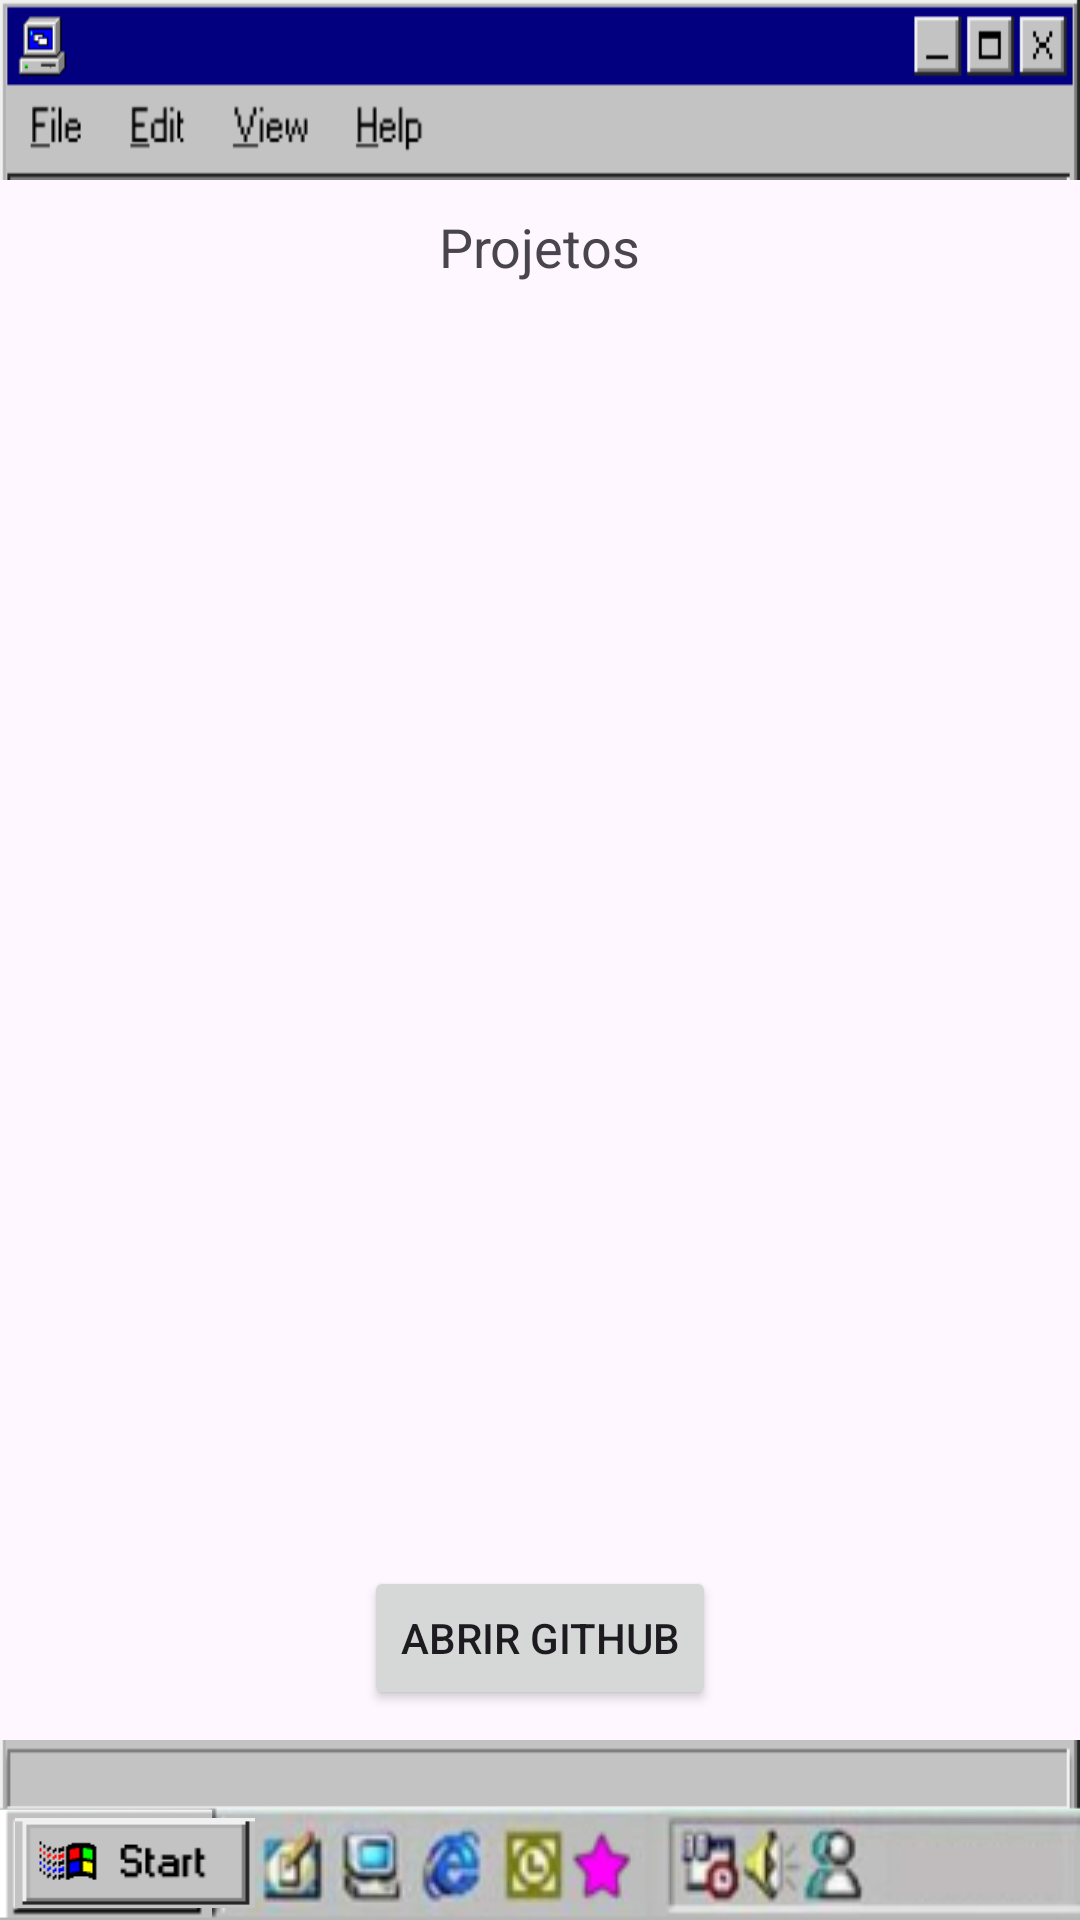

This screen was rendered from an Android layout file. Write that file and the resources it references.
<!-- AndroidManifest.xml: application theme Theme.MyCV -->
<!-- res/layout/activity_github_repos.xml -->
<?xml version="1.0" encoding="utf-8"?>
<androidx.constraintlayout.widget.ConstraintLayout xmlns:android="http://schemas.android.com/apk/res/android"
    xmlns:app="http://schemas.android.com/apk/res-auto"
    xmlns:tools="http://schemas.android.com/tools"
    android:id="@+id/main"
    android:orientation="vertical"
    android:layout_width="match_parent"
    android:layout_height="match_parent"
    tools:context=".view.GithubReposActivity">


    <View
        android:id="@+id/view_top"
        android:layout_width="match_parent"
        android:layout_height="60dp"
        android:background="@drawable/notes_one"
        app:layout_constraintEnd_toEndOf="parent"
        app:layout_constraintStart_toStartOf="parent"
        app:layout_constraintTop_toTopOf="parent" />

    <LinearLayout
        android:layout_width="match_parent"
        android:layout_height="wrap_content"
        android:orientation="vertical"
        app:layout_constraintEnd_toEndOf="parent"
        app:layout_constraintStart_toStartOf="parent"
        app:layout_constraintTop_toBottomOf="@+id/view_top">

        <TextView
            android:layout_width="wrap_content"
            android:layout_height="wrap_content"
            android:layout_gravity="center"
            android:layout_marginTop="10dp"
            android:text="@string/project"
            android:textSize="18sp" />

        <androidx.recyclerview.widget.RecyclerView
            android:id="@+id/recycler_view_repos"
            android:layout_width="match_parent"
            android:layout_height="0dp"
            android:layout_weight="1"
            android:padding="16dp" />

    </LinearLayout>



    <Button
        android:id="@+id/btn_open_github"
        android:layout_width="wrap_content"
        android:layout_height="wrap_content"
        android:layout_gravity="center"
        android:text="@string/open_github"
        android:layout_marginBottom="10dp"
        app:layout_constraintStart_toStartOf="parent"
        app:layout_constraintEnd_toEndOf="parent"
        app:layout_constraintBottom_toTopOf="@+id/view_bottom"/>


    <View
        android:id="@+id/view_bottom"
        android:layout_width="match_parent"
        android:layout_height="60dp"
        android:background="@drawable/notes_tree"
        app:layout_constraintEnd_toEndOf="parent"
        app:layout_constraintStart_toStartOf="parent"
        app:layout_constraintBottom_toBottomOf="parent"/>

    <TextView
        android:id="@+id/txt_hour_repo"
        android:layout_width="wrap_content"
        android:layout_height="wrap_content"
        android:textStyle="bold"
        android:textSize="16sp"
        app:layout_constraintRight_toRightOf="parent"
        app:layout_constraintBottom_toBottomOf="parent"
        android:layout_marginEnd="10dp"
        android:layout_marginBottom="10dp"/>


    <ImageButton
        android:id="@+id/img_btn_start_repo"
        android:layout_width="80dp"
        android:layout_height="30dp"
        android:background="@drawable/start"
        app:layout_constraintStart_toStartOf="parent"
        app:layout_constraintBottom_toBottomOf="parent"
        android:layout_marginStart="5dp"
        android:layout_marginEnd="10dp"
        android:layout_marginBottom="4dp"/>













</androidx.constraintlayout.widget.ConstraintLayout>
<!-- resources referenced by this layout -->
<resources>
  <!-- drawable notes_one: png bitmap (drawable, 11570 bytes) -->
  <!-- drawable notes_tree: png bitmap (drawable, 106449 bytes) -->
  <!-- drawable start: png bitmap (drawable, 1144 bytes) -->
  <string name="open_github">Abrir GitHub</string>
  <string name="project">Projetos</string>
  <style name="Theme.MyCV" parent="Base.Theme.MyCV" />
  <style name="Base.Theme.MyCV" parent="Theme.Material3.DayNight.NoActionBar">
          
          
          <item name="colorPrimary">#007B7E</item>
          <item name="android:windowIsTranslucent">true</item>
      </style>
</resources>
